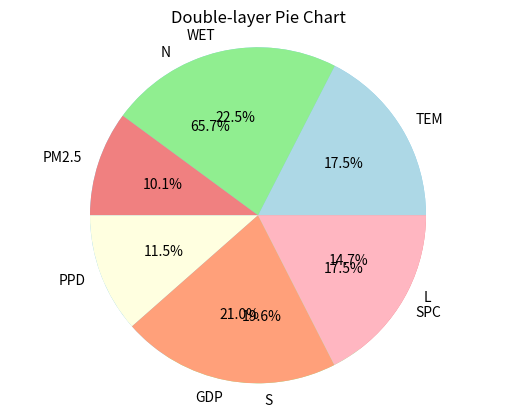

This chart was generated by the following Python code:
import matplotlib.pyplot as plt

# 内层饼图数据
labels_inner = ['N', 'S', 'L']
sizes_inner = [0.65707139, 0.19630686, 0.14662175]

# 外层饼图数据
labels_outer = ['TEM', 'WET', 'PM2.5', 'PPD', 'GDP', 'SPC']
sizes_outer = [0.349, 0.449, 0.202, 0.23, 0.42, 0.35]

# 计算内层饼图的起始角度
start_angle_inner = 0

# 绘制内层饼图
fig, ax = plt.subplots()
ax.pie(sizes_inner, labels=labels_inner, autopct='%1.1f%%', startangle=start_angle_inner, colors=['skyblue', 'lightgreen', 'lightcoral'])
ax.axis('equal')  # Equal aspect ratio ensures that pie is drawn as a circle.

# 计算外层饼图的起始角度
start_angle_outer = start_angle_inner + 360

# 绘制外层饼图
ax.pie(sizes_outer, labels=labels_outer, autopct='%1.1f%%', startangle=start_angle_outer, colors=['lightblue', 'lightgreen', 'lightcoral', 'lightyellow', 'lightsalmon', 'lightpink'])
ax.axis('equal')  # Equal aspect ratio ensures that pie is drawn as a circle.

plt.title('Double-layer Pie Chart')
plt.show()
